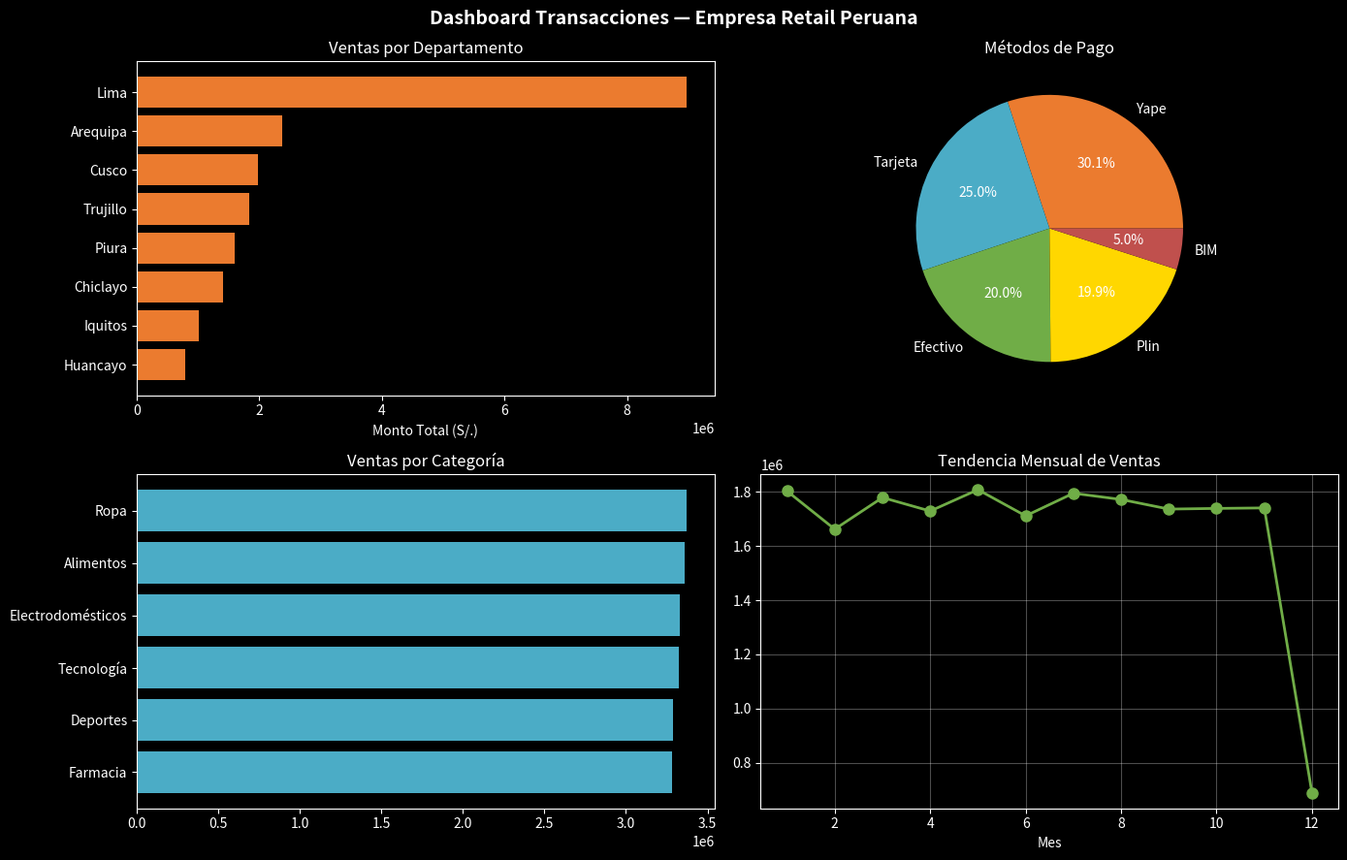

Generate this figure with matplotlib:
# ── Celda 0: Instalación (solo si estás en Google Colab) ──────
import sys
IN_COLAB = 'google.colab' in sys.modules
if IN_COLAB:
    !pip install pandas matplotlib seaborn -q
    print('✅ Librerías instaladas en Colab')
else:
    print('✅ Usando entorno local (conda bigdata-ua)')

# ── Celda 1: Imports ──────────────────────────────────────────
import pandas as pd
import numpy as np
import matplotlib.pyplot as plt
import seaborn as sns
import json
from datetime import datetime, timedelta

# Estilo de gráficos
plt.style.use('dark_background')
sns.set_palette('husl')

print(f'pandas  : {pd.__version__}')
print(f'numpy   : {np.__version__}')
print(f'Python  : {sys.version.split()[0]}')
print('✅ Entorno listo para el lab S1!')

# ── Celda 2: Generar dataset estructurado ─────────────────────
np.random.seed(42)
N = 100_000  # 100 mil registros

departamentos = ['Lima', 'Arequipa', 'Cusco', 'Trujillo', 'Piura', 'Chiclayo', 'Iquitos', 'Huancayo']
categorias    = ['Alimentos', 'Electrodomésticos', 'Ropa', 'Farmacia', 'Tecnología', 'Deportes']
metodos_pago  = ['Yape', 'Plin', 'Tarjeta', 'Efectivo', 'BIM']

df = pd.DataFrame({
    'id':          range(1, N+1),
    'fecha':       pd.date_range('2024-01-01', periods=N, freq='5min'),
    'cliente_id':  np.random.randint(1000, 9999, N),
    'depto':       np.random.choice(departamentos, N, p=[.45,.12,.10,.09,.08,.07,.05,.04]),
    'categoria':   np.random.choice(categorias, N),
    'monto':       np.round(np.random.exponential(180, N) + 20, 2),
    'metodo_pago': np.random.choice(metodos_pago, N, p=[.30,.20,.25,.20,.05]),
    'es_fraude':   np.random.choice([0,1], N, p=[.98,.02]),
})

print(f'📊 Dataset creado: {df.shape[0]:,} registros × {df.shape[1]} columnas')
print(f'💾 Tamaño en memoria: {df.memory_usage(deep=True).sum()/1024:.1f} KB')
df.head(3)

# ── Celda 3: Exploración básica ───────────────────────────────
print('=== INFORMACIÓN GENERAL ===')
df.info()
print()
print('=== ESTADÍSTICAS DESCRIPTIVAS ===')
df[['monto', 'es_fraude']].describe()

# ── Celda 4: Análisis de las 5 V's ────────────────────────────
print('=== ANÁLISIS DE LAS 5 V\u2019S ===')

# VOLUMEN
mem_kb = df.memory_usage(deep=True).sum() / 1024
print(f'📦 VOLUMEN:')
print(f'   Registros:  {len(df):,}')
print(f'   En memoria: {mem_kb:.1f} KB')
print(f'   Escalando a 100M registros → {mem_kb*1000/1024**2:.1f} GB')

# VELOCIDAD
trans_dia = df.groupby(df['fecha'].dt.date).size()
print(f'\n⚡ VELOCIDAD:')
print(f'   Transacciones/día promedio: {trans_dia.mean():.0f}')
print(f'   Pico máximo en un día:      {trans_dia.max()}')

# VERACIDAD
print(f'\n✅ VERACIDAD:')
print(f'   Nulos por columna:')
print(df.isnull().sum().to_string())
print(f'   Tasa de fraude: {df["es_fraude"].mean()*100:.2f}%')

# ── Celda 5: Visualización ────────────────────────────────────
fig, axes = plt.subplots(2, 2, figsize=(14, 9))
fig.suptitle('Dashboard Transacciones — Empresa Retail Peruana', fontsize=14, fontweight='bold', color='white')

# Gráfico 1: Ventas por departamento
ventas_depto = df.groupby('depto')['monto'].sum().sort_values(ascending=True)
axes[0,0].barh(ventas_depto.index, ventas_depto.values, color='#EB7B2F')
axes[0,0].set_title('Ventas por Departamento', color='white')
axes[0,0].set_xlabel('Monto Total (S/.)', color='white')

# Gráfico 2: Métodos de pago
mp = df['metodo_pago'].value_counts()
colors = ['#EB7B2F','#4BACC6','#70AD47','#FFD700','#C0504D']
axes[0,1].pie(mp.values, labels=mp.index, autopct='%1.1f%%', colors=colors)
axes[0,1].set_title('Métodos de Pago', color='white')

# Gráfico 3: Ventas por categoría
cat_ventas = df.groupby('categoria')['monto'].sum().sort_values()
axes[1,0].barh(cat_ventas.index, cat_ventas.values, color='#4BACC6')
axes[1,0].set_title('Ventas por Categoría', color='white')

# Gráfico 4: Tendencia mensual
monthly = df.groupby(df['fecha'].dt.month)['monto'].sum()
axes[1,1].plot(monthly.index, monthly.values, 'o-', color='#70AD47', linewidth=2, markersize=8)
axes[1,1].set_title('Tendencia Mensual de Ventas', color='white')
axes[1,1].set_xlabel('Mes', color='white')
axes[1,1].grid(True, alpha=0.3)

for ax in axes.flat:
    ax.tick_params(colors='white')

plt.tight_layout()
plt.savefig('dashboard_s1.png', dpi=150, bbox_inches='tight', facecolor='#0D1B3E')
plt.show()
print('✅ Dashboard guardado como dashboard_s1.png')

# ── Celda 6: Trabajar con JSON ────────────────────────────────
# Simula la respuesta de una API de clientes (como la API de Reniec o SUNAT)

api_response = '''
[
  {"id": "CLI-001", "nombre": "Juan Quispe", "dni": "45678901",
   "contacto": {"email": "j.quispe@empresa.pe", "tel": "987654321", "distrito": "San Miguel"},
   "compras": [150.5, 320.0, 89.9], "activo": true, "tags": ["premium", "digital"]},
  {"id": "CLI-002", "nombre": "Maria Torres", "dni": "56789012",
   "contacto": {"email": null, "tel": "976543210", "distrito": "Miraflores"},
   "compras": [500.0, 1200.5], "activo": true, "tags": ["vip"]},
  {"id": "CLI-003", "nombre": "Carlos Mamani", "dni": "67890123",
   "contacto": {"email": "c.mamani@gmail.com", "tel": null, "distrito": "Callao"},
   "compras": [], "activo": false, "tags": ["nuevo", "inactivo"]}
]
'''

clientes = json.loads(api_response)
print(f'Clientes recibidos: {len(clientes)}')
print(f'\nEstructura del primer cliente:')
print(json.dumps(clientes[0], indent=2, ensure_ascii=False))

# ── Celda 7: Normalizar JSON a DataFrame ──────────────────────
registros = []
for c in clientes:
    registros.append({
        'id': c['id'],
        'nombre': c['nombre'],
        'distrito': c['contacto']['distrito'],
        'tiene_email': c['contacto']['email'] is not None,
        'tiene_tel': c['contacto']['tel'] is not None,
        'num_compras': len(c['compras']),
        'total_compras': sum(c['compras']),
        'activo': c['activo'],
        'es_premium': any(t in ['premium','vip'] for t in c['tags'])
    })

df_clientes = pd.DataFrame(registros)
print('=== CLIENTES NORMALIZADOS ===')
print(df_clientes.to_string(index=False))
print(f'\n📊 Completitud de datos:')
print(f'  Con email: {df_clientes["tiene_email"].sum()}/{len(df_clientes)}')
print(f'  Con tel:   {df_clientes["tiene_tel"].sum()}/{len(df_clientes)}')
print(f'  Activos:   {df_clientes["activo"].sum()}/{len(df_clientes)}')

# ── Celda 8: Análisis básico de sentimiento en comentarios ────
comentarios = [
    {'id': 1, 'texto': 'Excelente servicio en Plaza Vea, muy rápido el pago con Yape!', 'fuente': 'Google'},
    {'id': 2, 'texto': 'Pésima atención, esperé 45 minutos para ser atendido en Tottus', 'fuente': 'Facebook'},
    {'id': 3, 'texto': 'El producto llegó a tiempo pero la caja estaba dañada. Regular', 'fuente': 'App'},
    {'id': 4, 'texto': 'Super bueno el envío express, llegó en 2 horas a Miraflores', 'fuente': 'Google'},
    {'id': 5, 'texto': 'Me cobraron de más y tardaron 1 semana en devolver el dinero', 'fuente': 'Twitter'},
    {'id': 6, 'texto': 'Personal muy amable y precios competitivos, volvería sin duda', 'fuente': 'Google'},
    {'id': 7, 'texto': 'App del supermercado se cae constantemente, muy mala experiencia', 'fuente': 'AppStore'},
    {'id': 8, 'texto': 'Calidad excelente pero precio un poco alto comparado con Metro', 'fuente': 'Google'},
]

POS = {'excelente','super','bueno','rápido','amable','bien','tiempo','sin duda'}
NEG = {'pésima','mala','dañada','tardaron','mal','cae','alto','45 minutos'}

resultados = []
for c in comentarios:
    texto_lower = c['texto'].lower()
    pos = sum(1 for p in POS if p in texto_lower)
    neg = sum(1 for n in NEG if n in texto_lower)
    sentimiento = 'POSITIVO' if pos > neg else ('NEGATIVO' if neg > pos else 'NEUTRO')
    resultados.append({'id': c['id'], 'sentimiento': sentimiento,
                       'palabras': len(c['texto'].split()),
                       'fuente': c['fuente'],
                       'texto': c['texto'][:40]+'...'})

df_sent = pd.DataFrame(resultados)
print('=== ANÁLISIS DE SENTIMIENTO ===')
print(df_sent.to_string(index=False))
print(f'\n📊 Distribución:')
print(df_sent['sentimiento'].value_counts().to_string())

# ── Celda 9: Diseñar arquitectura de TU proyecto ──────────────
# 📝 COMPLETA CON TU PROYECTO:

mi_arquitectura = {
    # ── INFORMACIÓN DEL PROYECTO ──────────────────────────────
    "proyecto": "[NOMBRE DE TU PROYECTO]",
    "empresa": "[EMPRESA O SECTOR]",
    "problema": "[DESCRIBE EL PROBLEMA EN 1-2 ORACIONES]",

    # ── LAS 5 V's DE TU PROYECTO ──────────────────────────────
    "5Vs": {
        "Volumen": "[Estimación: ¿cuántos registros/día? ¿TB, PB?]",
        "Velocidad": "[¿Batch, Near Real-time, Real-time?]",
        "Variedad": "[¿Qué tipos de datos? Estructurado/Semi/No]",
        "Veracidad": "[¿Qué problemas de calidad esperas?]",
        "Valor": "[¿Qué decisión de negocio habilita el análisis?]",
    },

    # ── ARQUITECTURA TÉCNICA ──────────────────────────────────
    "fuentes_datos": [
        "[Fuente 1: ej. Base de datos de ventas]",
        "[Fuente 2: ej. API de pagos Yape]",
        "[Fuente 3: ej. Redes sociales]",
    ],
    "ingesta": "[Herramienta: Kafka, Sqoop, API batch, etc.]",
    "almacenamiento": "[Herramienta: HDFS, MongoDB, S3, etc.]",
    "procesamiento": "[Herramienta: Spark, MapReduce, Hive, etc.]",
    "analisis": "[Herramienta: PySpark ML, Scikit-learn, etc.]",
    "visualizacion": "[Herramienta: Power BI, Tableau, Matplotlib, etc.]",

    # ── CASOS DE USO ─────────────────────────────────────────
    "casos_uso": [
        "[Caso 1: ej. Detección de fraude en tiempo real]",
        "[Caso 2: ej. Recomendaciones personalizadas]",
        "[Caso 3: ej. Predicción de demanda]",
    ],

    # ── CONSIDERACIONES ÉTICAS ───────────────────────────────
    "etica": "[¿Qué consideraciones de privacidad y ética hay?]",
}

print('=== ARQUITECTURA BIG DATA — MI PROYECTO ===')
print(json.dumps(mi_arquitectura, indent=2, ensure_ascii=False))

# ── Celda 10: Calcular estimaciones de volumen ─────────────────
# 📝 ADAPTA ESTOS NÚMEROS A TU PROYECTO:

# Ejemplo: empresa de telecomunicaciones
usuarios         = 8_000_000   # Cambia por tu estimación
registros_x_dia  = 500         # Registros por usuario por día
tamaño_registro  = 1           # KB por registro

# Cálculos
registros_dia  = usuarios * registros_x_dia
registros_año  = registros_dia * 365
gb_dia         = (registros_dia * tamaño_registro) / (1024**2)
tb_año         = gb_dia * 365 / 1024

print('=== ESTIMACIÓN DE VOLUMEN ===')
print(f'Usuarios/clientes:        {usuarios:>15,}')
print(f'Registros/día:            {registros_dia:>15,}')
print(f'Registros/año:            {registros_año:>15,}')
print(f'Tamaño/día:               {gb_dia:>14.1f} GB')
print(f'Tamaño/año:               {tb_año:>14.1f} TB')
print()
if tb_año > 1:
    print('✅ ESTO ES BIG DATA — Un solo servidor no puede manejar esto.')
    print('   Necesitas un cluster distribuido (Hadoop/Spark).')
else:
    print('⚠️  Con estos volúmenes podrías usar una BD tradicional.')
    print('   Considera si tu proyecto tiene potencial de escalar.')

# ── Celda final: Verificación de entrega ──────────────────────
import os

print('=== CHECKLIST DE ENTREGA ===')
checks = [
    ('Nombre escrito en la primera celda',          True),  # Cambia a False si no lo hiciste
    ('Todas las celdas ejecutadas sin error',        True),
    ('Gráfico dashboard_s1.png generado',            os.path.exists('dashboard_s1.png')),
    ('JSON analizado correctamente (Celda 7)',        True),
    ('Análisis de sentimiento completado (Celda 8)', True),
    ('Arquitectura de mi proyecto completada',       True),  # Cambia a False si no lo completaste
    ('Reflexión final escrita con mis palabras',     True),
]

for desc, status in checks:
    icon = '✅' if status else '❌'
    print(f'  {icon}  {desc}')

completados = sum(s for _, s in checks)
print(f'\n{completados}/{len(checks)} items completados')

if completados == len(checks):
    print('\n🎉 ¡Listo para hacer el PR en GitHub!')
    print('   Comando: git add . && git commit -m "[S01] Lab Semana 1 - Tu Nombre"')
else:
    print('\n⚠️  Completa todos los items antes de hacer el PR.')
